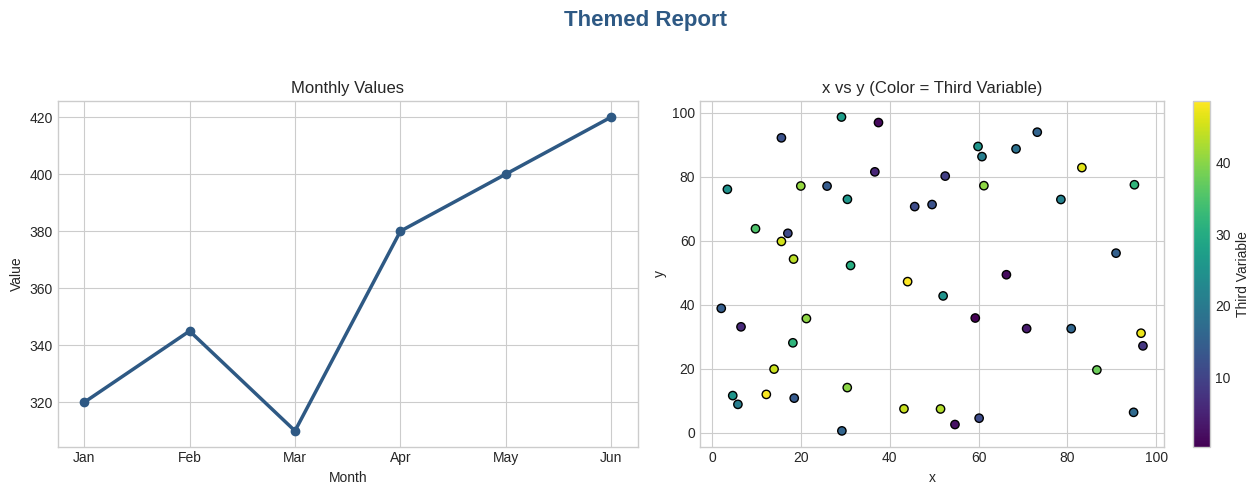

Python code for this plot:
import numpy as np
import matplotlib.pyplot as plt

# -------------------------
# Apply style BEFORE plotting
# -------------------------
plt.style.use("seaborn-v0_8-whitegrid")

# -------------------------
# Custom 3-color theme, defined once
# -------------------------
PRIMARY = "#2E5984"     # deep blue
SECONDARY = "#D98E04"   # warm orange
ACCENT = "#5A8F5A"      # muted green

# -------------------------
# Datasets
# -------------------------
months = ["Jan", "Feb", "Mar", "Apr", "May", "Jun"]
values = [320, 345, 310, 380, 400, 420]

np.random.seed(42)
x = np.random.uniform(0, 100, 50)
y = np.random.uniform(0, 100, 50)
third_var = np.random.uniform(0, 50, 50)   # e.g. a numeric variable like "experience"

# -------------------------
# Build the 1x2 figure
# -------------------------
fig, axes = plt.subplots(1, 2, figsize=(13, 5))

# Left: line chart using primary color
axes[0].plot(months, values, marker="o", color=PRIMARY, linewidth=2.5)
axes[0].set_title("Monthly Values")
axes[0].set_xlabel("Month")
axes[0].set_ylabel("Value")

# Right: scatter plot with sequential colormap + colorbar
scatter = axes[1].scatter(x, y, c=third_var, cmap="viridis", edgecolor="black")
axes[1].set_title("x vs y (Color = Third Variable)")
axes[1].set_xlabel("x")
axes[1].set_ylabel("y")
fig.colorbar(scatter, ax=axes[1], label="Third Variable")

# -------------------------
# Overall title, layout, save
# -------------------------
fig.suptitle("Themed Report", fontsize=16, fontweight="bold", color=PRIMARY)
plt.tight_layout(rect=[0, 0, 1, 0.94])

plt.savefig("themed_report.png", dpi=150)
plt.show()
